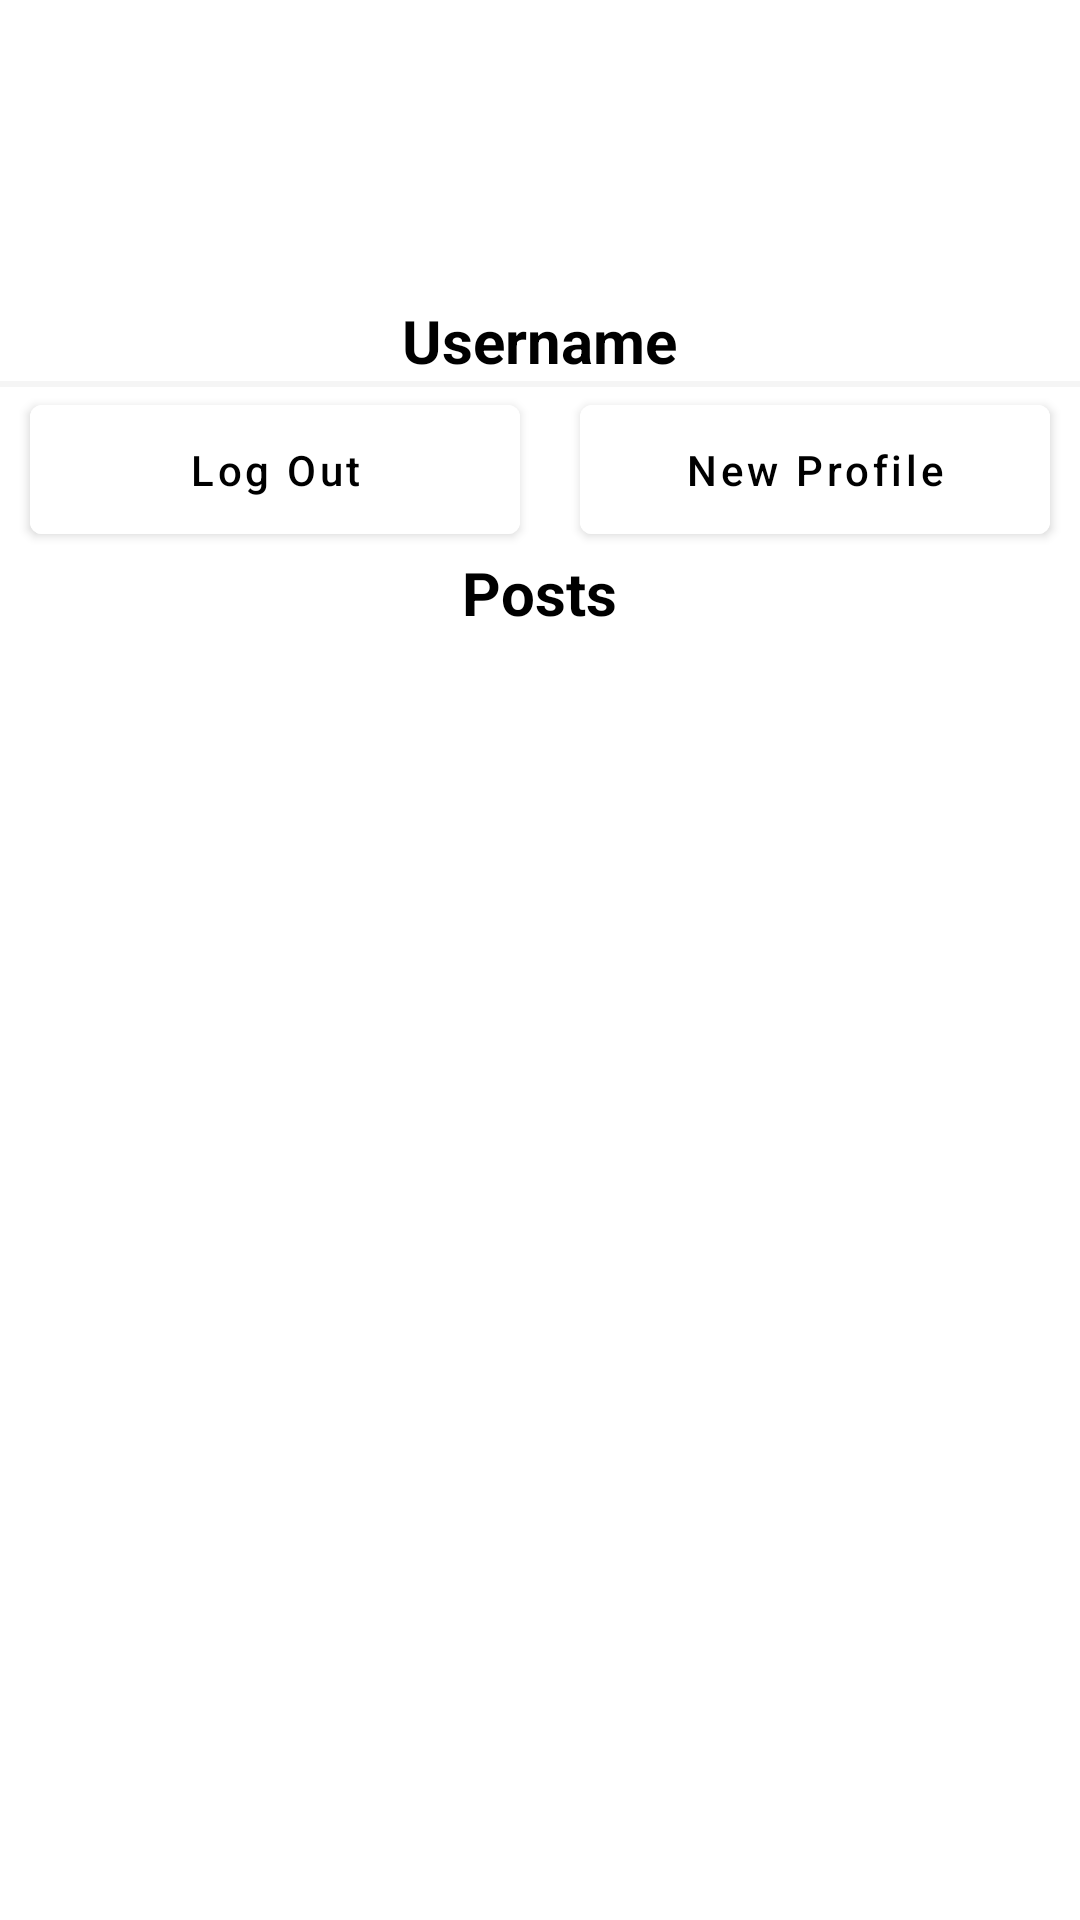

Layout XML and referenced resources for this Android screen:
<!-- AndroidManifest.xml: application theme Theme.Parstagram -->
<!-- res/layout/fragment_profile.xml -->
<?xml version="1.0" encoding="utf-8"?>
<RelativeLayout xmlns:android="http://schemas.android.com/apk/res/android"
    xmlns:tools="http://schemas.android.com/tools"
    xmlns:app="http://schemas.android.com/apk/res-auto"
    android:layout_width="match_parent"
    android:layout_height="match_parent"
    tools:context=".fragments.ProfileFragment">

    <LinearLayout
        android:id="@+id/userProfile"
        android:layout_width="match_parent"
        android:layout_height="wrap_content"
        android:layout_marginBottom="10dp"
        android:gravity="center_horizontal"
        android:orientation="vertical">

        <ImageView
            android:id="@+id/ivProfileImage"
            android:layout_width="100dp"
            android:layout_height="100dp"
            android:layout_marginStart="0dp"
            tools:srcCompat="@tools:sample/avatars" />

        <TextView
            android:id="@+id/profileUsername"
            android:layout_width="wrap_content"
            android:layout_height="wrap_content"
            android:textSize="20sp"
            android:text="@string/username"
            android:textColor="@color/black"
            android:textStyle="bold" />

        <View
            android:background="#F5F5F5"
            android:id="@+id/view_background"
            android:layout_below="@id/toolbar"
            android:layout_width="match_parent"
            android:layout_height="2dp" />

        <com.google.android.material.progressindicator.CircularProgressIndicator
            android:id="@+id/progressIndicator"
            android:layout_width="20dp"
            android:visibility="gone"
            android:layout_height="20dp"
            android:indeterminate="true" />

        <LinearLayout
            android:id="@+id/buttonBar"
            android:layout_width="match_parent"
            android:layout_height="wrap_content"
            android:orientation="horizontal">

            <com.google.android.material.button.MaterialButton
                android:id="@+id/logoutButton"
                android:layout_width="wrap_content"
                android:layout_height="wrap_content"
                android:layout_marginStart="10dp"
                android:layout_marginEnd="10dp"
                android:backgroundTint="@color/white"
                android:padding="12dp"
                android:text="@string/log_out"
                android:textAllCaps="false"
                android:textColor="@color/black"
                android:layout_weight="0.5"
                app:cornerRadius="4dp" />

            <com.google.android.material.button.MaterialButton
                android:id="@+id/uploadProfileButton"
                android:layout_width="wrap_content"
                android:layout_height="wrap_content"
                android:layout_marginStart="10dp"
                android:layout_marginEnd="10dp"
                android:backgroundTint="@color/white"
                android:visibility="gone"
                android:padding="12dp"
                android:text="@string/update_profile"
                android:textAllCaps="false"
                android:textColor="@color/black"
                android:layout_weight="0.3"
                app:cornerRadius="4dp" />

            <com.google.android.material.button.MaterialButton
                android:id="@+id/addNewProfileButton"
                android:layout_width="wrap_content"
                android:layout_height="wrap_content"
                android:layout_marginStart="10dp"
                android:layout_marginEnd="10dp"
                android:backgroundTint="@color/white"
                android:visibility="visible"
                android:padding="12dp"
                android:text="@string/new_profile"
                android:textAllCaps="false"
                android:textColor="@color/black"
                android:layout_weight="0.3"
                app:cornerRadius="4dp" />

        </LinearLayout>

        <TextView
            android:layout_width="wrap_content"
            android:layout_height="wrap_content"
            android:textSize="20sp"
            android:text="@string/posts"
            android:textColor="@color/black"
            android:textStyle="bold" />

        <androidx.recyclerview.widget.RecyclerView
            android:id="@+id/rvProfilePosts"
            android:layout_width="match_parent"
            android:layout_height="match_parent" />

    </LinearLayout>

</RelativeLayout>
<!-- resources referenced by this layout -->
<resources>
  <color name="black">#FF000000</color>
  <color name="white">#FFFFFFFF</color>
  <string name="log_out">Log Out</string>
  <string name="new_profile">New Profile</string>
  <string name="posts">Posts</string>
  <string name="update_profile">Update Profile</string>
  <string name="username">Username</string>
  <style name="Theme.Parstagram" parent="Theme.MaterialComponents.DayNight.NoActionBar">
          
          <item name="colorPrimary">@color/black</item>
          <item name="colorPrimaryVariant">@color/instagram_blue</item>
          <item name="colorOnPrimary">@color/white</item>
          
          <item name="colorSecondary">@color/teal_200</item>
          <item name="colorSecondaryVariant">@color/teal_700</item>
          <item name="colorOnSecondary">@color/black</item>
          
          <item name="android:statusBarColor">?attr/colorPrimaryVariant</item>
          
      </style>
  <color name="instagram_blue">#3897f0</color>
  <color name="teal_200">#FF03DAC5</color>
  <color name="teal_700">#FF018786</color>
</resources>
